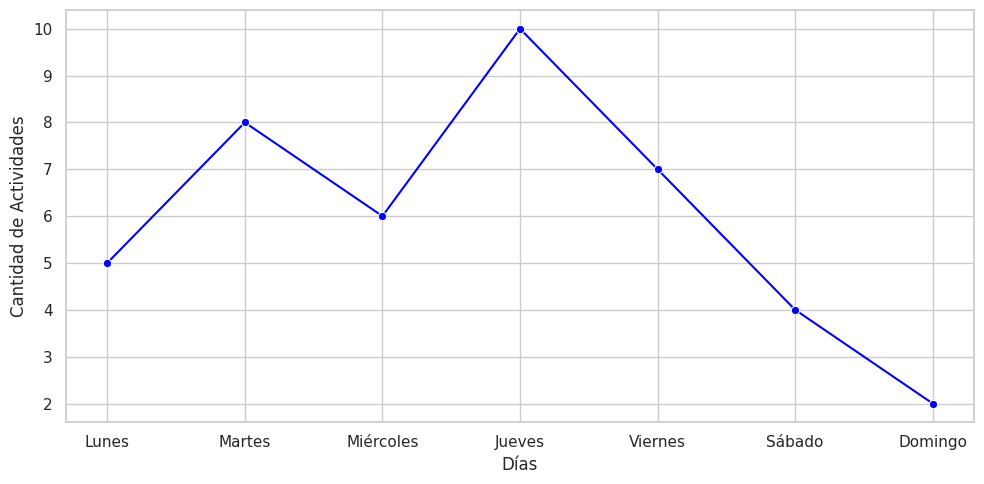

The matplotlib source for this figure: (Note: this script raises an exception after producing the figure.)
import matplotlib.pyplot as plt
import pandas as pd
import seaborn as sns

sns.set(style="whitegrid")


# Gráfico de Líneas
def crear_grafico_lineas():
    data = {
        "Día": [
            "Lunes",
            "Martes",
            "Miércoles",
            "Jueves",
            "Viernes",
            "Sábado",
            "Domingo",
        ],
        "Actividades": [5, 8, 6, 10, 7, 4, 2],
    }
    df = pd.DataFrame(data)

    plt.figure(figsize=(10, 5))
    sns.lineplot(data=df, x="Día", y="Actividades", marker="o", color="blue")
    plt.xlabel("Días")
    plt.ylabel("Cantidad de Actividades")
    plt.tight_layout()
    plt.savefig("img/graficos/linea.png")
    plt.close()


# Gráfico de Torta
def crear_grafico_torta():
    tipos = [
        "música",
        "deporte",
        "ciencias",
        "religión",
        "política",
        "tecnología",
        "juegos",
        "baile",
        "comida",
        "otro",
    ]
    cantidades = [12, 18, 8, 5, 9, 14, 11, 7, 6, 4]

    plt.figure(figsize=(8, 8))
    plt.pie(cantidades, labels=tipos, autopct="%1.1f%%", startangle=90)
    plt.axis("equal")
    plt.tight_layout()
    plt.savefig("img/graficos/torta.png")
    plt.close()


# Gráfico de Barras
def crear_grafico_barras():
    meses = [
        "Enero",
        "Febrero",
        "Marzo",
        "Abril",
        "Mayo",
        "Junio",
        "Julio",
        "Agosto",
        "Septiembre",
        "Octubre",
        "Noviembre",
        "Diciembre",
    ]

    data = {
        "Mes": meses * 3,
        "Turno": ["Mañana"] * 12 + ["Mediodía"] * 12 + ["Tarde"] * 12,
        "Actividades": [
            8,
            10,
            12,
            9,
            15,
            10,
            11,
            16,
            10,
            7,
            17,
            10,
            5,
            7,
            6,
            8,
            9,
            7,
            5,
            9,
            8,
            7,
            9,
            5,
            10,
            9,
            8,
            7,
            13,
            11,
            14,
            11,
            11,
            9,
            13,
            12,
        ],
    }
    df = pd.DataFrame(data)

    plt.figure(figsize=(20, 12))
    ax = sns.barplot(x="Mes", y="Actividades", hue="Turno", data=df, palette="Set2")
    plt.xlabel("Meses")
    plt.ylabel("Cantidad de Actividades")
    plt.tight_layout()
    plt.savefig("img/graficos/barras.png")
    plt.close()


if __name__ == "__main__":
    crear_grafico_lineas()
    crear_grafico_torta()
    crear_grafico_barras()
    print("Listo!")
